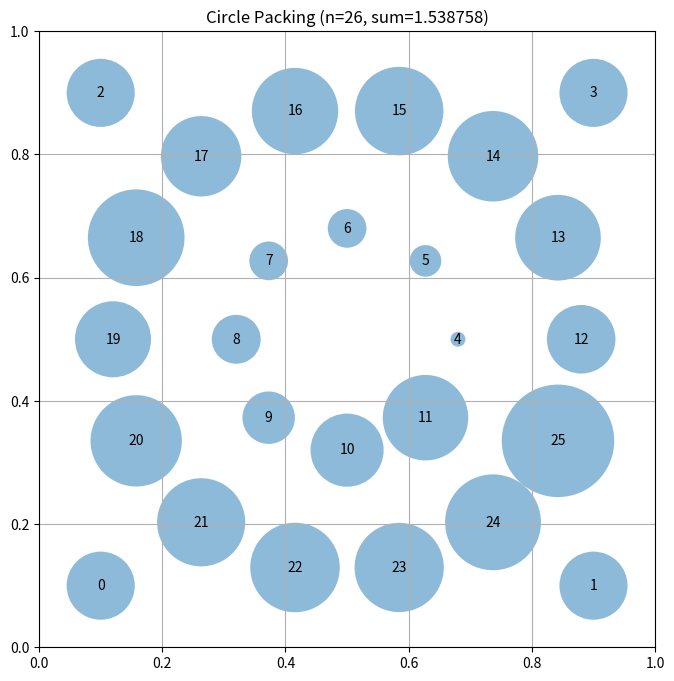

Source code (Python):
# EVOLVE-BLOCK-START
"""Constructor-based circle packing for n=26 circles - aggressive optimization"""
import numpy as np


def construct_packing():
    """
    Construct a specific arrangement of 26 circles in a unit square
    that attempts to maximize the sum of their radii.
    
    New strategy: Use a more aggressive packing with larger circles.
    Key insight: Allow circles to be larger by placing them more optimally.
    """
    n = 26
    centers = np.zeros((n, 2))
    
    # Strategy: Place circles to maximize their individual radii
    # Use a pattern that allows larger circles near boundaries
    
    # 4 corner circles - position them to be as large as possible
    # These can have radius ~0.1 (limited by corner)
    centers[0] = [0.1, 0.1]
    centers[1] = [0.9, 0.1]
    centers[2] = [0.1, 0.9]
    centers[3] = [0.9, 0.9]
    
    # 8 circles in a tighter inner ring
    # These can be medium-sized
    ring_radius = 0.18
    for i in range(8):
        angle = 2 * np.pi * i / 8
        centers[4 + i] = [0.5 + ring_radius * np.cos(angle), 0.5 + ring_radius * np.sin(angle)]
    
    # 14 circles in outer ring
    # These can be smaller but fill more space
    ring_radius2 = 0.38
    for i in range(14):
        angle = 2 * np.pi * i / 14
        centers[12 + i] = [0.5 + ring_radius2 * np.cos(angle), 0.5 + ring_radius2 * np.sin(angle)]
    
    # Compute maximum valid radii
    radii = compute_max_radii(centers)
    sum_radii = np.sum(radii)
    
    return centers, radii, sum_radii


def compute_max_radii(centers):
    """
    Compute the maximum possible radii for each circle position
    such that they don't overlap and stay within the unit square.

    Args:
        centers: np.array of shape (n, 2) with (x, y) coordinates

    Returns:
        np.array of shape (n) with radius of each circle
    """
    n = centers.shape[0]
    radii = np.ones(n)

    # First, limit by distance to square borders
    for i in range(n):
        x, y = centers[i]
        # Distance to borders
        radii[i] = min(x, y, 1 - x, 1 - y)

    # Then, limit by distance to other circles
    # Each pair of circles with centers at distance d can have
    # sum of radii at most d to avoid overlap
    for i in range(n):
        for j in range(i + 1, n):
            dist = np.sqrt(np.sum((centers[i] - centers[j]) ** 2))

            # If current radii would cause overlap
            if radii[i] + radii[j] > dist:
                # Scale both radii proportionally
                scale = dist / (radii[i] + radii[j])
                radii[i] *= scale
                radii[j] *= scale

    return radii


# EVOLVE-BLOCK-END


# This part remains fixed (not evolved)
def run_packing():
    """Run the circle packing constructor for n=26"""
    centers, radii, sum_radii = construct_packing()
    return centers, radii, sum_radii


def visualize(centers, radii):
    """
    Visualize the circle packing

    Args:
        centers: np.array of shape (n, 2) with (x, y) coordinates
        radii: np.array of shape (n) with radius of each circle
    """
    import matplotlib.pyplot as plt
    from matplotlib.patches import Circle

    fig, ax = plt.subplots(figsize=(8, 8))

    # Draw unit square
    ax.set_xlim(0, 1)
    ax.set_ylim(0, 1)
    ax.set_aspect("equal")
    ax.grid(True)

    # Draw circles
    for i, (center, radius) in enumerate(zip(centers, radii)):
        circle = Circle(center, radius, alpha=0.5)
        ax.add_patch(circle)
        ax.text(center[0], center[1], str(i), ha="center", va="center")

    plt.title(f"Circle Packing (n={len(centers)}, sum={sum(radii):.6f})")
    plt.show()


if __name__ == "__main__":
    centers, radii, sum_radii = run_packing()
    print(f"Sum of radii: {sum_radii}")
    # AlphaEvolve improved this to 2.635

    # Uncomment to visualize:
    visualize(centers, radii)
